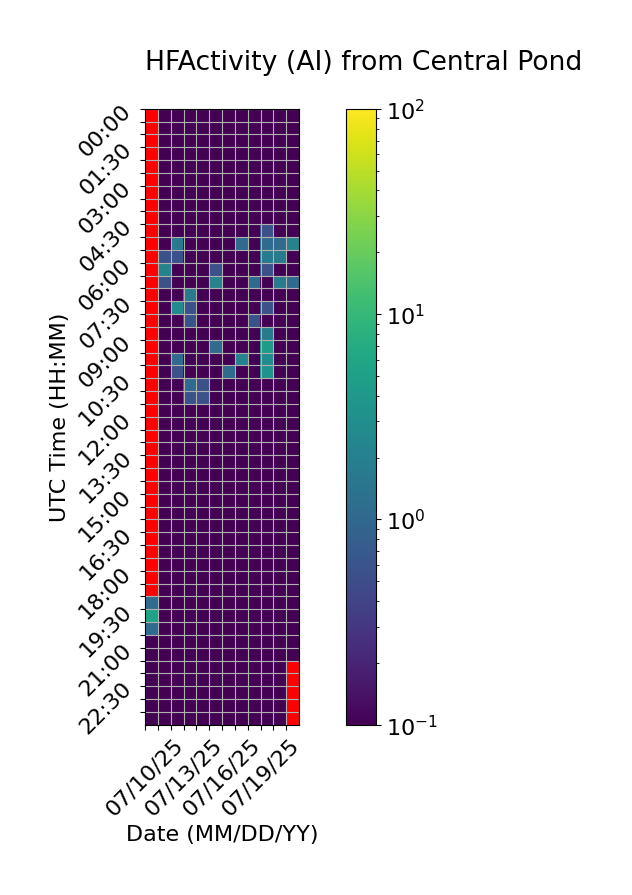

Data behind this chart, as committed beside it:
Time (UTC), 07/10/25, 07/11/25, 07/12/25, 07/13/25, 07/14/25, 07/15/25, 07/16/25, 07/17/25, 07/18/25, 07/19/25, 07/20/25, 07/21/25
00:00, , 0.0, 0.0, 0.0, 0.0, 0.0, 0.0, 0.0, 0.0, 0.0, 0.0, 0.0
00:30, , 0.0, 0.0, 0.0, 0.0, 0.0, 0.0, 0.0, 0.0, 0.0, 0.0, 0.0
01:00, , 0.0, 0.0, 0.0, 0.0, 0.0, 0.0, 0.0, 0.0, 0.0, 0.0, 0.0
01:30, , 0.0, 0.0, 0.0, 0.0, 0.0, 0.0, 0.0, 0.0, 0.0, 0.0, 0.0
02:00, , 0.0, 0.0, 0.0, 0.0, 0.0, 0.0, 0.0, 0.0, 0.0, 0.0, 0.0
02:30, , 0.0, 0.0, 0.0, 0.0, 0.0, 0.0, 0.0, 0.0, 0.0, 0.0, 0.0
03:00, , 0.0, 0.0, 0.0, 0.0, 0.0, 0.0, 0.0, 0.0, 0.0, 0.0, 0.0
03:30, , 0.0, 0.0, 0.0, 0.0, 0.0, 0.0, 0.0, 0.0, 0.0, 0.0, 0.0
04:00, , 0.0, 0.0, 0.0, 0.0, 0.0, 0.0, 0.0, 0.0, 0.0, 0.0, 0.0
04:30, , 0.0, 0.0, 0.0, 0.0, 0.0, 0.0, 0.0, 0.0, 0.5556, 0.0, 0.0
05:00, , 0.0, 1.667, 0.0, 0.0, 0.0, 0.0, 1.111, 0.0, 1.111, 1.111, 2.222
05:30, , 0.5556, 0.5556, 0.0, 0.0, 0.0, 0.0, 0.0, 0.0, 1.667, 1.667, 0.0
06:00, , 2.222, 0.0, 0.0, 0.0, 0.5556, 0.0, 0.0, 0.0, 0.5556, 0.0, 0.0
06:30, , 0.5556, 0.0, 0.0, 0.0, 2.222, 0.0, 0.0, 1.111, 0.0, 1.667, 1.111
07:00, , 0.0, 0.0, 1.667, 0.0, 0.0, 0.0, 0.0, 0.0, 0.0, 0.0, 0.0
07:30, , 0.0, 2.778, 0.5556, 0.0, 0.0, 0.0, 0.0, 0.0, 0.5556, 0.0, 0.0
08:00, , 0.0, 0.0, 0.5556, 0.0, 0.0, 0.0, 0.0, 0.5556, 0.0, 0.0, 0.0
08:30, , 0.0, 0.0, 0.0, 0.0, 0.0, 0.0, 0.0, 0.0, 1.667, 0.0, 0.0
09:00, , 0.0, 0.0, 0.0, 0.0, 1.111, 0.0, 0.0, 0.0, 4.444, 0.0, 0.0
09:30, , 0.0, 1.111, 0.0, 0.0, 0.0, 0.0, 2.222, 0.0, 2.778, 0.0, 0.0
10:00, , 0.0, 0.5556, 0.0, 0.0, 0.0, 1.111, 0.0, 0.0, 3.333, 0.0, 0.0
10:30, , 0.0, 0.0, 1.111, 0.5556, 0.0, 0.0, 0.0, 0.0, 0.0, 0.0, 0.0
11:00, , 0.0, 0.0, 0.5556, 0.5556, 0.0, 0.0, 0.0, 0.0, 0.0, 0.0, 0.0
11:30, , 0.0, 0.0, 0.0, 0.0, 0.0, 0.0, 0.0, 0.0, 0.0, 0.0, 0.0
12:00, , 0.0, 0.0, 0.0, 0.0, 0.0, 0.0, 0.0, 0.0, 0.0, 0.0, 0.0
12:30, , 0.0, 0.0, 0.0, 0.0, 0.0, 0.0, 0.0, 0.0, 0.0, 0.0, 0.0
13:00, , 0.0, 0.0, 0.0, 0.0, 0.0, 0.0, 0.0, 0.0, 0.0, 0.0, 0.0
13:30, , 0.0, 0.0, 0.0, 0.0, 0.0, 0.0, 0.0, 0.0, 0.0, 0.0, 0.0
14:00, , 0.0, 0.0, 0.0, 0.0, 0.0, 0.0, 0.0, 0.0, 0.0, 0.0, 0.0
14:30, , 0.0, 0.0, 0.0, 0.0, 0.0, 0.0, 0.0, 0.0, 0.0, 0.0, 0.0
15:00, , 0.0, 0.0, 0.0, 0.0, 0.0, 0.0, 0.0, 0.0, 0.0, 0.0, 0.0
15:30, , 0.0, 0.0, 0.0, 0.0, 0.0, 0.0, 0.0, 0.0, 0.0, 0.0, 0.0
16:00, , 0.0, 0.0, 0.0, 0.0, 0.0, 0.0, 0.0, 0.0, 0.0, 0.0, 0.0
16:30, , 0.0, 0.0, 0.0, 0.0, 0.0, 0.0, 0.0, 0.0, 0.0, 0.0, 0.0
17:00, , 0.0, 0.0, 0.0, 0.0, 0.0, 0.0, 0.0, 0.0, 0.0, 0.0, 0.0
17:30, , 0.0, 0.0, 0.0, 0.0, 0.0, 0.0, 0.0, 0.0, 0.0, 0.0, 0.0
18:00, , 0.0, 0.0, 0.0, 0.0, 0.0, 0.0, 0.0, 0.0, 0.0, 0.0, 0.0
18:30, , 0.0, 0.0, 0.0, 0.0, 0.0, 0.0, 0.0, 0.0, 0.0, 0.0, 0.0
19:00, 1.111, 0.0, 0.0, 0.0, 0.0, 0.0, 0.0, 0.0, 0.0, 0.0, 0.0, 0.0
19:30, 5.556, 0.0, 0.0, 0.0, 0.0, 0.0, 0.0, 0.0, 0.0, 0.0, 0.0, 0.0
20:00, 1.111, 0.0, 0.0, 0.0, 0.0, 0.0, 0.0, 0.0, 0.0, 0.0, 0.0, 0.0
20:30, 0.0, 0.0, 0.0, 0.0, 0.0, 0.0, 0.0, 0.0, 0.0, 0.0, 0.0, 0.0
21:00, 0.0, 0.0, 0.0, 0.0, 0.0, 0.0, 0.0, 0.0, 0.0, 0.0, 0.0, 0.0
21:30, 0.0, 0.0, 0.0, 0.0, 0.0, 0.0, 0.0, 0.0, 0.0, 0.0, 0.0, 
22:00, 0.0, 0.0, 0.0, 0.0, 0.0, 0.0, 0.0, 0.0, 0.0, 0.0, 0.0, 
22:30, 0.0, 0.0, 0.0, 0.0, 0.0, 0.0, 0.0, 0.0, 0.0, 0.0, 0.0, 
23:00, 0.0, 0.0, 0.0, 0.0, 0.0, 0.0, 0.0, 0.0, 0.0, 0.0, 0.0, 
23:30, 0.0, 0.0, 0.0, 0.0, 0.0, 0.0, 0.0, 0.0, 0.0, 0.0, 0.0, 
